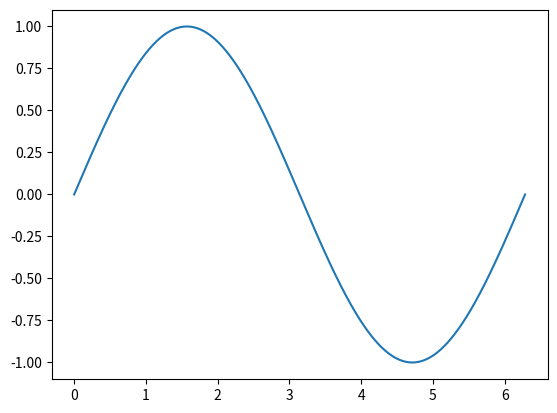

Reproduce this figure in Python.
#!/usr/bin/env  python
# -*- coding:utf-8 -*-
import matplotlib.pyplot as plt
import numpy as np
from matplotlib.pyplot  import savefig


x = np.linspace(0, 2 * np.pi, 1000)
y = np.sin(x)
#plt.plot(x,np.sin(x),x,np.sin(2*x))
#plt.plot(x,y,marker='o',mec='b',mfc='w')
plt.plot(x,y,mec='b',mfc='w')
#plt.show() 
savefig('./sinx.png')
